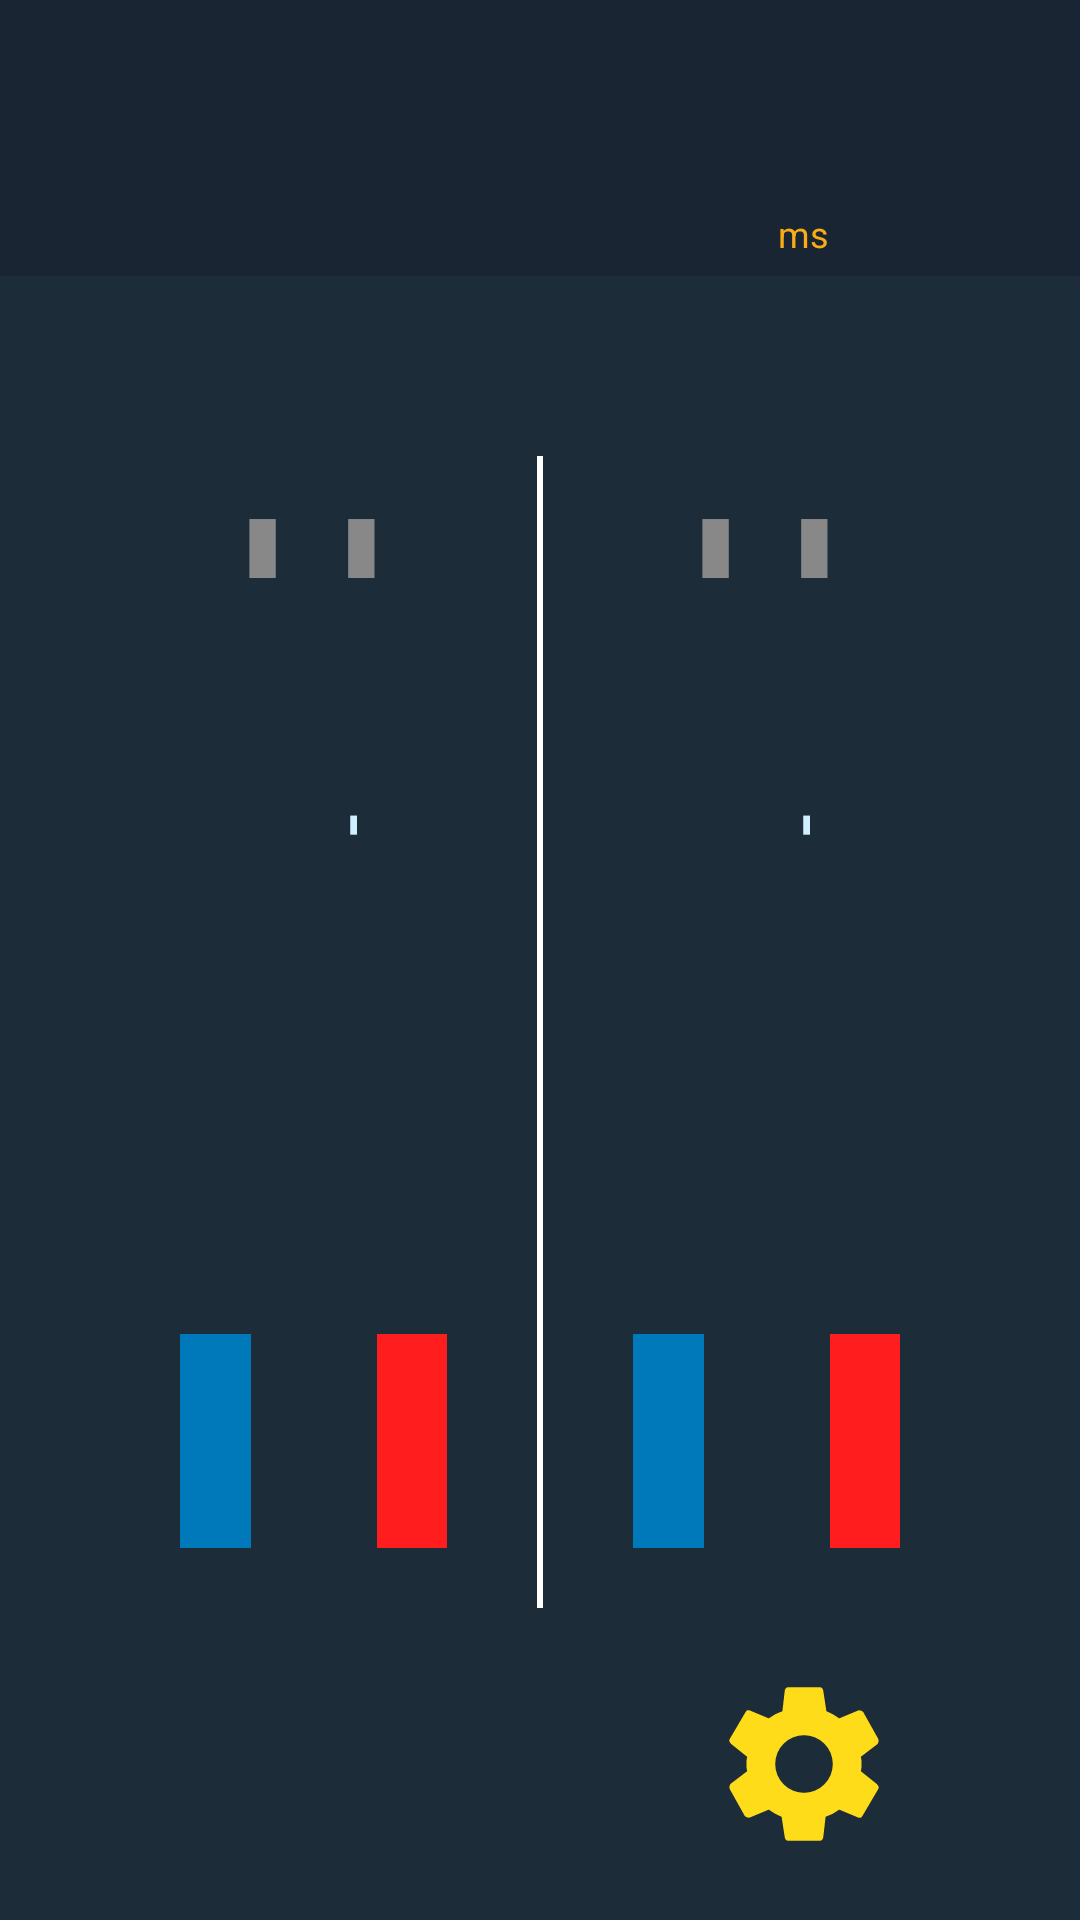

Android layout source for this screen:
<!-- AndroidManifest.xml: application theme AppTheme.NoActionBar.Fullscreen -->
<!-- res/layout/activity_main_old.xml -->
<?xml version="1.0" encoding="utf-8"?>
<android.support.constraint.ConstraintLayout xmlns:android="http://schemas.android.com/apk/res/android"
                                             xmlns:app="http://schemas.android.com/apk/res-auto"
                                             xmlns:tools="http://schemas.android.com/tools"
                                             android:layout_width="match_parent"
                                             android:layout_height="match_parent"
                                             tools:context=".MainActivity">

    <LinearLayout
            android:layout_width="match_parent"
            android:layout_height="match_parent"
            android:orientation="vertical"
            android:background="@color/colorBackground">

        <include layout="@layout/layout_top_menu"
                 android:layout_width="match_parent"
                 android:layout_height="wrap_content" />

        <LinearLayout
                android:id="@+id/layout_setting_system"
                android:layout_width="match_parent"
                android:layout_height="0dp"
                android:layout_weight="1"
                android:layout_marginTop="60dp"
                android:layout_marginHorizontal="60dp"
                android:layout_gravity="center_horizontal"
                android:focusable="true"
                android:focusableInTouchMode="true"
                android:orientation="horizontal">

            <LinearLayout
                    android:layout_width="0dp"
                    android:layout_height="match_parent"
                    android:layout_weight="1"
                    android:orientation="vertical">

                <TextView style="@style/line_title"
                          android:id="@+id/tv_line_title1"
                          android:text="LINE 1"
                          android:layout_marginBottom="60dp"/>

                <LinearLayout style="@style/line_row_block">
                    <TextView style="@style/line_row_head" android:text="TIME"/>
                    <TextView style="@style/table_row_data_selector" android:id="@+id/tv_time1" android:textSize="48sp"/>
                </LinearLayout>

                <LinearLayout style="@style/line_row_block">
                    <TextView style="@style/line_row_head" android:text="Q'ty"/>
                    <EditText style="@style/table_row_data_editor1" android:id="@+id/et_qty1" android:inputType="number" android:textSize="48sp"/>
                </LinearLayout>

                <LinearLayout style="@style/line_button_block">
                    <Button
                            android:id="@+id/btn_input1"
                            style="@style/btn_default"
                            android:stateListAnimator="@null"
                            android:text="INPUT" />
                    <Button
                            android:id="@+id/btn_defect1"
                            style="@style/btn_red"
                            android:stateListAnimator="@null"
                            android:text="DEFECT" />
                </LinearLayout>

            </LinearLayout>

            <LinearLayout
                    android:layout_width="2dp"
                    android:layout_height="match_parent"
                    android:layout_marginHorizontal="30dp"
                    android:background="@color/colorWhite"/>

            <LinearLayout
                    android:layout_width="0dp"
                    android:layout_height="match_parent"
                    android:layout_weight="1"
                    android:orientation="vertical">

                <TextView style="@style/line_title"
                          android:id="@+id/tv_line_title2"
                          android:text="LINE 2"
                          android:layout_marginBottom="60dp"/>

                <LinearLayout style="@style/line_row_block">
                    <TextView style="@style/line_row_head" android:text="TIME"/>
                    <TextView style="@style/table_row_data_selector" android:id="@+id/tv_time2" android:textSize="48sp"/>
                </LinearLayout>

                <LinearLayout style="@style/line_row_block">
                    <TextView style="@style/line_row_head" android:text="Q'ty"/>
                    <EditText style="@style/table_row_data_editor1" android:id="@+id/et_qty2" android:inputType="number" android:textSize="48sp"/>
                </LinearLayout>

                <LinearLayout style="@style/line_button_block">
                    <Button
                            android:id="@+id/btn_input2"
                            style="@style/btn_default"
                            android:stateListAnimator="@null"
                            android:text="INPUT" />
                    <Button
                            android:id="@+id/btn_defect2"
                            style="@style/btn_red"
                            android:stateListAnimator="@null"
                            android:text="DEFECT" />
                </LinearLayout>

            </LinearLayout>
        </LinearLayout>

        <LinearLayout
                android:layout_width="match_parent"
                android:layout_height="wrap_content"
                android:layout_marginHorizontal="60dp"
                android:paddingTop="20dp"
                android:paddingBottom="20dp"
                android:layout_gravity="center_horizontal"
                android:gravity="end"
                android:orientation="horizontal">
            <ImageButton
                    android:id="@+id/btn_setting"
                    android:layout_width="64dp"
                    android:layout_height="64dp"
                    android:background="@drawable/ic_settings_yellow_32dp" />
        </LinearLayout>

    </LinearLayout>

</android.support.constraint.ConstraintLayout>
<!-- res/layout/layout_top_menu.xml (included above) -->
<?xml version="1.0" encoding="utf-8"?>
<LinearLayout xmlns:android="http://schemas.android.com/apk/res/android"
              android:layout_width="match_parent"
              android:layout_height="wrap_content">

    <LinearLayout
            android:id="@+id/ll_top_menu"
            android:layout_width="match_parent"
            android:layout_height="92dp"
            android:paddingLeft="30dp"
            android:paddingRight="70dp"
            android:gravity="center_vertical"
            android:orientation="horizontal"
            android:background="@color/colorBackgroundTop">

        <ImageView
                android:layout_width="148dp"
                android:layout_height="wrap_content"
                android:layout_marginRight="30dp"
                android:src="@mipmap/brand_logo"
                android:background="@color/transparent" />

        <LinearLayout
                android:layout_width="0dp"
                android:layout_height="match_parent"
                android:layout_weight="1"
                android:gravity="center"
                android:background="@color/transparent"
                android:orientation="horizontal">
            <TextView
                    android:id="@+id/tv_title"
                    android:layout_width="wrap_content"
                    android:layout_height="50dp"
                    android:gravity="center"
                    android:text="Performance Sewing aSC"
                    android:textSize="40sp"
                    android:textColor="@color/colorWhite"
                    android:textStyle="bold"
                    android:background="@color/transparent"/>
        </LinearLayout>

        <LinearLayout
                android:layout_width="wrap_content"
                android:layout_height="match_parent"
                android:gravity="end|center_vertical"
                android:background="@color/transparent"
                android:orientation="horizontal">

            <RelativeLayout
                    android:layout_width="120dp"
                    android:layout_height="match_parent"
                    android:layout_marginRight="30dp"
                    android:background="@color/transparent">

                <ImageButton
                        android:id="@+id/btn_server_state"
                        android:layout_width="40dp"
                        android:layout_height="40dp"
                        android:layout_centerInParent="true"
                        android:background="@drawable/btn_icon_server_state"/>
                <TextView
                        android:id="@+id/tv_ms"
                        android:layout_width="wrap_content"
                        android:layout_height="wrap_content"
                        android:layout_centerInParent="true"
                        android:layout_alignParentBottom="true"
                        android:layout_marginBottom="6dp"
                        android:text="ms"
                        android:textSize="12sp"
                        android:textColor="@color/colorOrange"/>
            </RelativeLayout>

            <ImageButton
                    android:id="@+id/btn_wifi_state"
                    android:layout_width="40dp"
                    android:layout_height="40dp"
                    android:background="@drawable/btn_icon_wifi_state"/>

        </LinearLayout>
    </LinearLayout>
</LinearLayout>
<!-- resources referenced by this layout -->
<resources>
  <color name="colorBackground">#1c2c39</color>
  <color name="colorBackgroundTop">#192533</color>
  <color name="colorOrange">#f8ad13</color>
  <color name="colorWhite">#ffffff</color>
  <color name="transparent">#00ff0000</color>
  <style name="btn_red" parent="btn_default">
          <item name="android:background">@color/colorRed</item>
      </style>
  <style name="line_button_block">
          <item name="android:layout_width">match_parent</item>
          <item name="android:layout_height">wrap_content</item>
          <item name="android:paddingTop">50dp</item>
          <item name="android:paddingBottom">20dp</item>
          <item name="android:gravity">center_horizontal</item>
          <item name="android:orientation">horizontal</item>
      </style>
  <style name="line_row_block">
          <item name="android:layout_width">match_parent</item>
          <item name="android:layout_height">0dp</item>
          <item name="android:layout_weight">1</item>
          <item name="android:layout_marginLeft">30dp</item>
          <item name="android:layout_marginRight">30dp</item>
          <item name="android:layout_marginBottom">30dp</item>
      </style>
  <style name="line_row_head">
          <item name="android:layout_width">180dp</item>
          <item name="android:layout_height">wrap_content</item>
          <item name="android:layout_marginRight">8dp</item>
          <item name="android:gravity">center</item>
          <item name="android:textSize">55sp</item>
          <item name="android:textStyle">bold</item>
          <item name="android:textColor">#d0efff</item>
      </style>
  <style name="line_title">
          <item name="android:layout_width">match_parent</item>
          <item name="android:layout_height">0dp</item>
          <item name="android:layout_weight">1</item>
          <item name="android:layout_marginBottom">50dp</item>
          <item name="android:gravity">center</item>
          <item name="android:textSize">60sp</item>
          <item name="android:textStyle">bold</item>
          <item name="android:textColor">@color/colorGray</item>
      </style>
  <style name="table_row_data_editor1" parent="table_row_data">
          <item name="android:text" />
          <item name="android:background">@color/colorEditor1</item>
          <item name="android:singleLine">true</item>
      </style>
  <style name="table_row_data_selector" parent="table_row_data">
          <item name="android:text">-</item>
          <item name="android:background">@color/colorSelector</item>
          <item name="android:singleLine">true</item>
      </style>
  <style name="AppTheme.NoActionBar.Fullscreen" parent="AppTheme">
          <item name="windowActionBar">false</item>
          <item name="windowNoTitle">true</item>
          <item name="android:windowFullscreen">true</item>
          <item name="android:windowContentOverlay">@null</item>
      </style>
  <color name="colorSky">#0079BA</color>
  <color name="colorRed">#FF1D1D</color>
  <color name="colorGray">#888888</color>
  <color name="colorEditor1">#75B139</color>
  <color name="colorSelector">#8d4dab</color>
  <style name="AppTheme" parent="Theme.AppCompat.Light.DarkActionBar">
          
          <item name="colorPrimary">@color/colorPrimary</item>
          <item name="colorPrimaryDark">@color/colorPrimaryDark</item>
          <item name="colorAccent">@color/colorAccent</item>
      </style>
  <color name="colorDefault">#2f3f51</color>
  <color name="colorPrimary">#008577</color>
  <color name="colorPrimaryDark">#00574B</color>
  <color name="colorAccent">#D81B60</color>
</resources>
